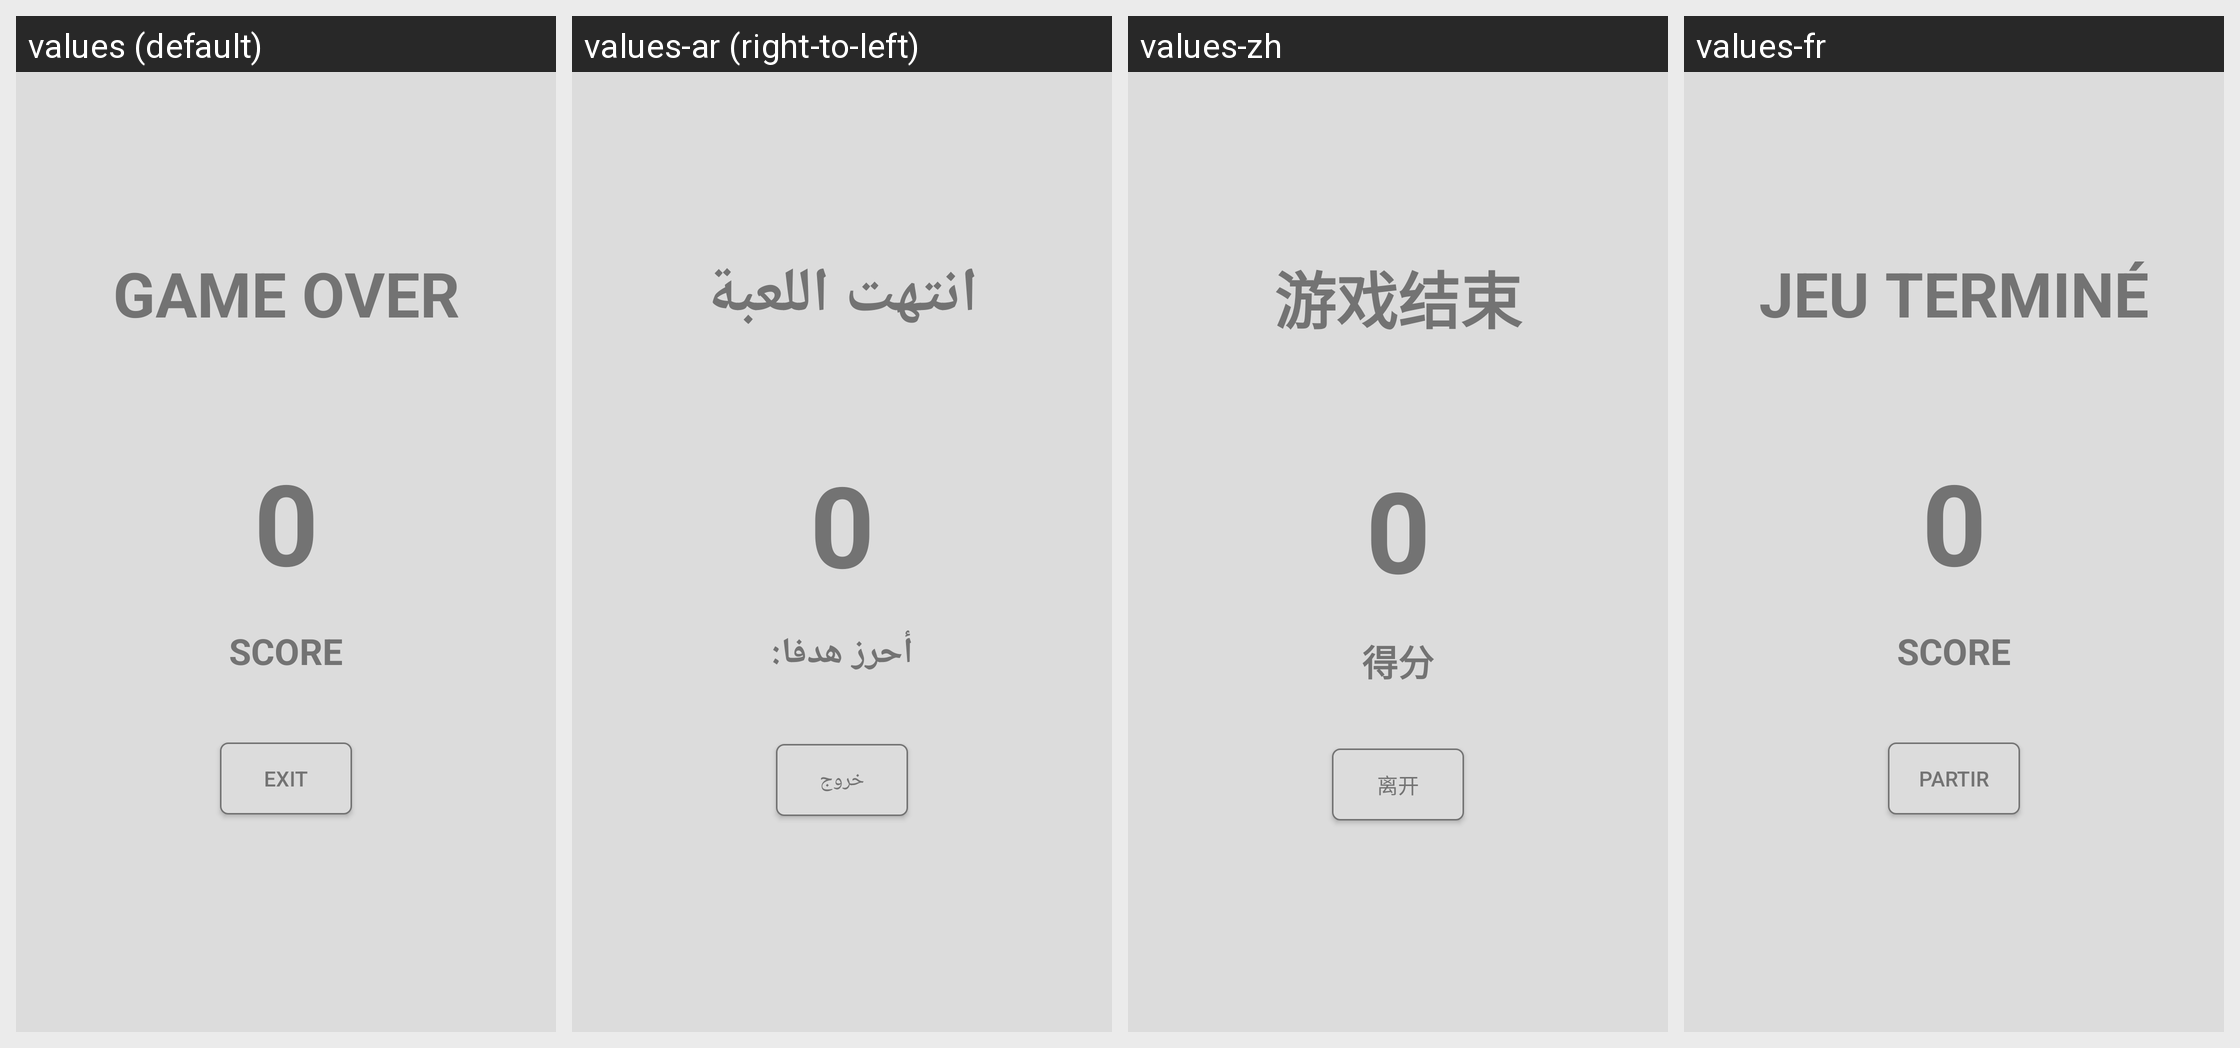

Translations of the strings shown on this Android screen, per locale in the grid:
Android screen res/layout/gameover_activity.xml rendered under 4 locales, left to right: values (default), values-ar (right-to-left), values-zh, values-fr. Device: Nexus 5 (rendered at 1080×1920; each locale shown at half size, 540×960, under a caption strip naming it); theme LightDefaultTheme.
Other locales in the repository, not shown: values-de, values-iw.
Strings drawn on this screen, with the default value and each locale's value (text and hints the layout hard-codes, and strings that could not be matched under every locale, appear in the picture but are not listed):

text_game_over
  values: Game Over
  values-ar: انتهت اللعبة
  values-zh: 游戏结束
  values-fr: Jeu terminé

button_exit
  values: Exit
  values-ar: خروج
  values-zh: 离开
  values-fr: Partir

score
  values: Score
  values-ar: أحرز هدفا:
  values-zh: 得分
  values-fr: Score
